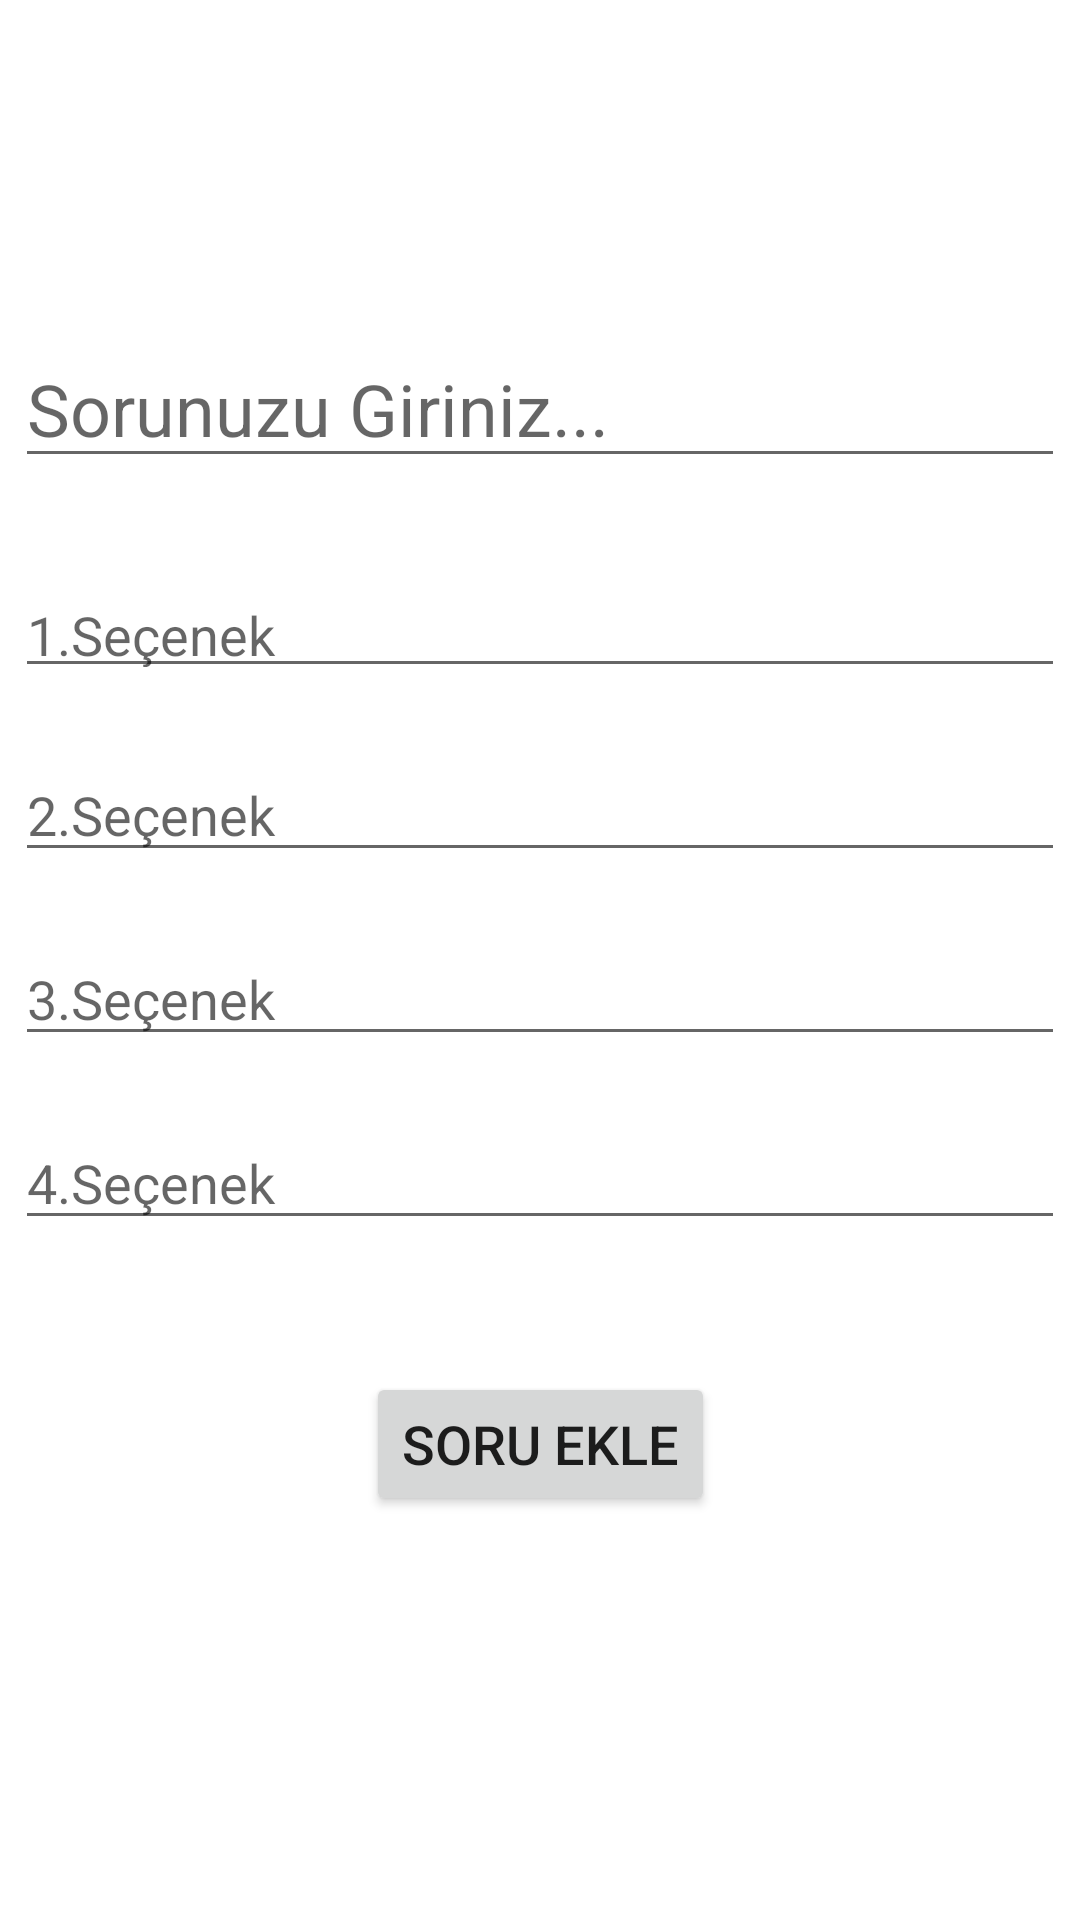

Android layout source for this screen:
<!-- AndroidManifest.xml: application theme Theme.DonemOdevi -->
<!-- res/layout/activity_question_add.xml -->
<?xml version="1.0" encoding="utf-8"?>
<androidx.constraintlayout.widget.ConstraintLayout xmlns:android="http://schemas.android.com/apk/res/android"
    xmlns:app="http://schemas.android.com/apk/res-auto"
    xmlns:tools="http://schemas.android.com/tools"
    android:layout_width="match_parent"
    android:layout_height="match_parent"
    tools:context=".questionAdd">

    <EditText
        android:id="@+id/questionText"
        android:layout_width="350dp"
        android:layout_height="wrap_content"
        android:layout_marginTop="110dp"
        android:hint="Sorunuzu Giriniz..."
        android:textSize="24sp"
        app:layout_constraintEnd_toEndOf="parent"
        app:layout_constraintStart_toStartOf="parent"
        app:layout_constraintTop_toTopOf="parent" />

    <EditText
        android:id="@+id/answer1"
        android:layout_width="350dp"
        android:layout_height="40dp"
        android:layout_marginTop="30dp"
        android:hint="1.Seçenek"
        app:layout_constraintEnd_toEndOf="parent"
        app:layout_constraintStart_toStartOf="parent"
        app:layout_constraintTop_toBottomOf="@+id/questionText" />

    <EditText
        android:id="@+id/answer2"
        android:layout_width="350dp"
        android:layout_height="wrap_content"
        android:layout_marginTop="20dp"
        android:hint="2.Seçenek"
        app:layout_constraintEnd_toEndOf="parent"
        app:layout_constraintStart_toStartOf="parent"
        app:layout_constraintTop_toBottomOf="@+id/answer1" />

    <EditText
        android:id="@+id/answer3"
        android:layout_width="350dp"
        android:layout_height="wrap_content"
        android:layout_marginTop="20dp"
        android:hint="3.Seçenek"
        app:layout_constraintEnd_toEndOf="parent"
        app:layout_constraintStart_toStartOf="parent"
        app:layout_constraintTop_toBottomOf="@+id/answer2" />

    <EditText
        android:id="@+id/answer4"
        android:layout_width="350dp"
        android:layout_height="wrap_content"
        android:layout_marginTop="20dp"
        android:hint="4.Seçenek"
        app:layout_constraintEnd_toEndOf="parent"
        app:layout_constraintStart_toStartOf="parent"
        app:layout_constraintTop_toBottomOf="@+id/answer3" />

    <Button
        android:id="@+id/questionAdd"
        android:layout_width="wrap_content"
        android:layout_height="wrap_content"
        android:layout_marginTop="44dp"
        android:text="Soru Ekle"
        android:textSize="18sp"
        app:layout_constraintEnd_toEndOf="parent"
        app:layout_constraintHorizontal_bias="0.5"
        app:layout_constraintStart_toStartOf="parent"
        app:layout_constraintTop_toBottomOf="@+id/answer4" />

</androidx.constraintlayout.widget.ConstraintLayout>
<!-- resources referenced by this layout -->
<resources>
  <style name="Theme.DonemOdevi" parent="Theme.MaterialComponents.DayNight.DarkActionBar">
          
          <item name="colorPrimary">@color/purple_500</item>
          <item name="colorPrimaryVariant">@color/purple_700</item>
          <item name="colorOnPrimary">@color/white</item>
          
          <item name="colorSecondary">@color/teal_200</item>
          <item name="colorSecondaryVariant">@color/teal_700</item>
          <item name="colorOnSecondary">@color/black</item>
          <item name="windowActionBar">false</item>
          <item name="windowNoTitle">true</item>
          
          <item name="android:statusBarColor" tools:targetApi="l">?attr/colorPrimaryVariant</item>
          
      </style>
  <color name="purple_500">#FF6200EE</color>
  <color name="purple_700">#FF3700B3</color>
  <color name="white">#FFFFFFFF</color>
  <color name="teal_200">#FF03DAC5</color>
  <color name="teal_700">#FF018786</color>
  <color name="black">#FF000000</color>
</resources>
